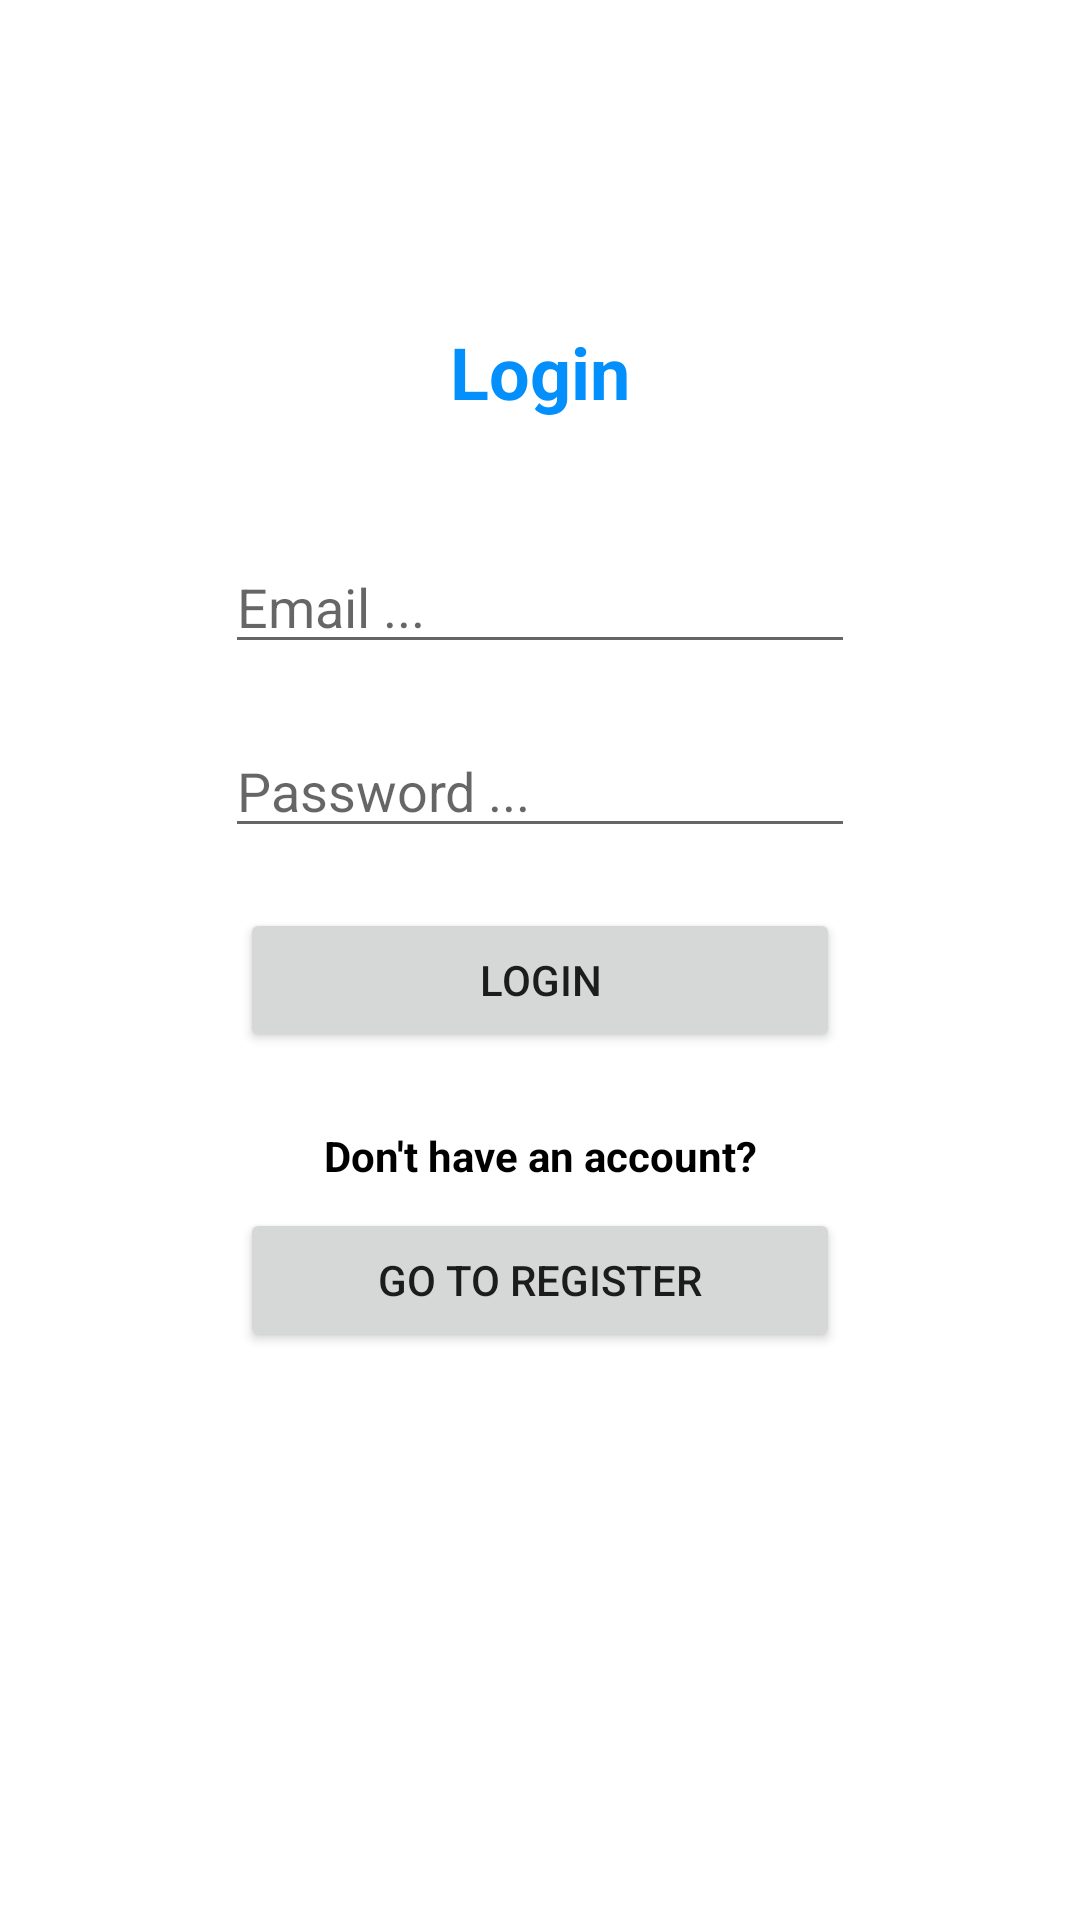

Layout XML and referenced resources for this Android screen:
<!-- AndroidManifest.xml: application theme Theme.TutorMe -->
<!-- res/layout/activity_login.xml -->
<?xml version="1.0" encoding="utf-8"?>
<androidx.constraintlayout.widget.ConstraintLayout xmlns:android="http://schemas.android.com/apk/res/android"
    xmlns:app="http://schemas.android.com/apk/res-auto"
    xmlns:tools="http://schemas.android.com/tools"
    android:layout_width="match_parent"
    android:layout_height="match_parent"
    tools:context=".activities.LoginActivity">

    <TextView
        android:id="@+id/textView6"
        android:layout_width="wrap_content"
        android:layout_height="wrap_content"
        android:layout_marginBottom="40dp"
        android:text="Login"
        android:textColor="@color/blue_200"
        android:textSize="24sp"
        android:textStyle="bold"
        app:layout_constraintBottom_toTopOf="@+id/login_email_input"
        app:layout_constraintEnd_toEndOf="parent"
        app:layout_constraintStart_toStartOf="parent" />

    <EditText
        android:id="@+id/login_email_input"
        android:layout_width="wrap_content"
        android:layout_height="wrap_content"
        android:layout_marginTop="180dp"
        android:ems="10"
        android:hint="Email ..."
        android:inputType="textPersonName"
        app:layout_constraintEnd_toEndOf="parent"
        app:layout_constraintStart_toStartOf="parent"
        app:layout_constraintTop_toTopOf="parent" />

    <EditText
        android:id="@+id/login_password_input"
        android:layout_width="wrap_content"
        android:layout_height="wrap_content"
        android:layout_marginTop="20dp"
        android:ems="10"
        android:hint="Password ..."
        android:inputType="textPassword"
        app:layout_constraintEnd_toEndOf="parent"
        app:layout_constraintStart_toStartOf="parent"
        app:layout_constraintTop_toBottomOf="@+id/login_email_input" />

    <TextView
        android:id="@+id/textView7"
        android:layout_width="wrap_content"
        android:layout_height="wrap_content"
        android:layout_marginTop="25dp"
        android:text="Don't have an account?"
        android:textColor="@color/black"
        android:textStyle="bold"
        app:layout_constraintEnd_toEndOf="parent"
        app:layout_constraintStart_toStartOf="parent"
        app:layout_constraintTop_toBottomOf="@+id/button7" />

    <Button
        android:id="@+id/button7"
        android:layout_width="200dp"
        android:layout_height="wrap_content"
        android:layout_marginTop="20dp"
        android:onClick="login"
        android:text="Login"
        app:layout_constraintEnd_toEndOf="parent"
        app:layout_constraintStart_toStartOf="parent"
        app:layout_constraintTop_toBottomOf="@+id/login_password_input" />

    <Button
        android:id="@+id/button3"
        android:layout_width="200dp"
        android:layout_height="wrap_content"
        android:layout_marginTop="8dp"
        android:onClick="goToRegister"
        android:text="Go to register"
        app:layout_constraintEnd_toEndOf="parent"
        app:layout_constraintStart_toStartOf="parent"
        app:layout_constraintTop_toBottomOf="@+id/textView7" />
</androidx.constraintlayout.widget.ConstraintLayout>
<!-- resources referenced by this layout -->
<resources>
  <color name="black">#FF000000</color>
  <color name="blue_200">#0390fc</color>
  <style name="Theme.TutorMe" parent="Theme.MaterialComponents.DayNight.NoActionBar">
          
          <item name="colorPrimary">@color/blue_500</item>
          <item name="colorPrimaryVariant">@color/blue_700</item>
          <item name="colorOnPrimary">@color/white</item>
          
          <item name="colorSecondary">@color/teal_200</item>
          <item name="colorSecondaryVariant">@color/teal_700</item>
          <item name="colorOnSecondary">@color/black</item>
          
          <item name="android:statusBarColor" tools:targetApi="l">?attr/colorPrimaryVariant</item>
          
      </style>
  <color name="blue_500">#0390fc</color>
  <color name="blue_700">#0390fc</color>
  <color name="white">#FFFFFFFF</color>
  <color name="teal_200">#FF03DAC5</color>
  <color name="teal_700">#FF018786</color>
</resources>
